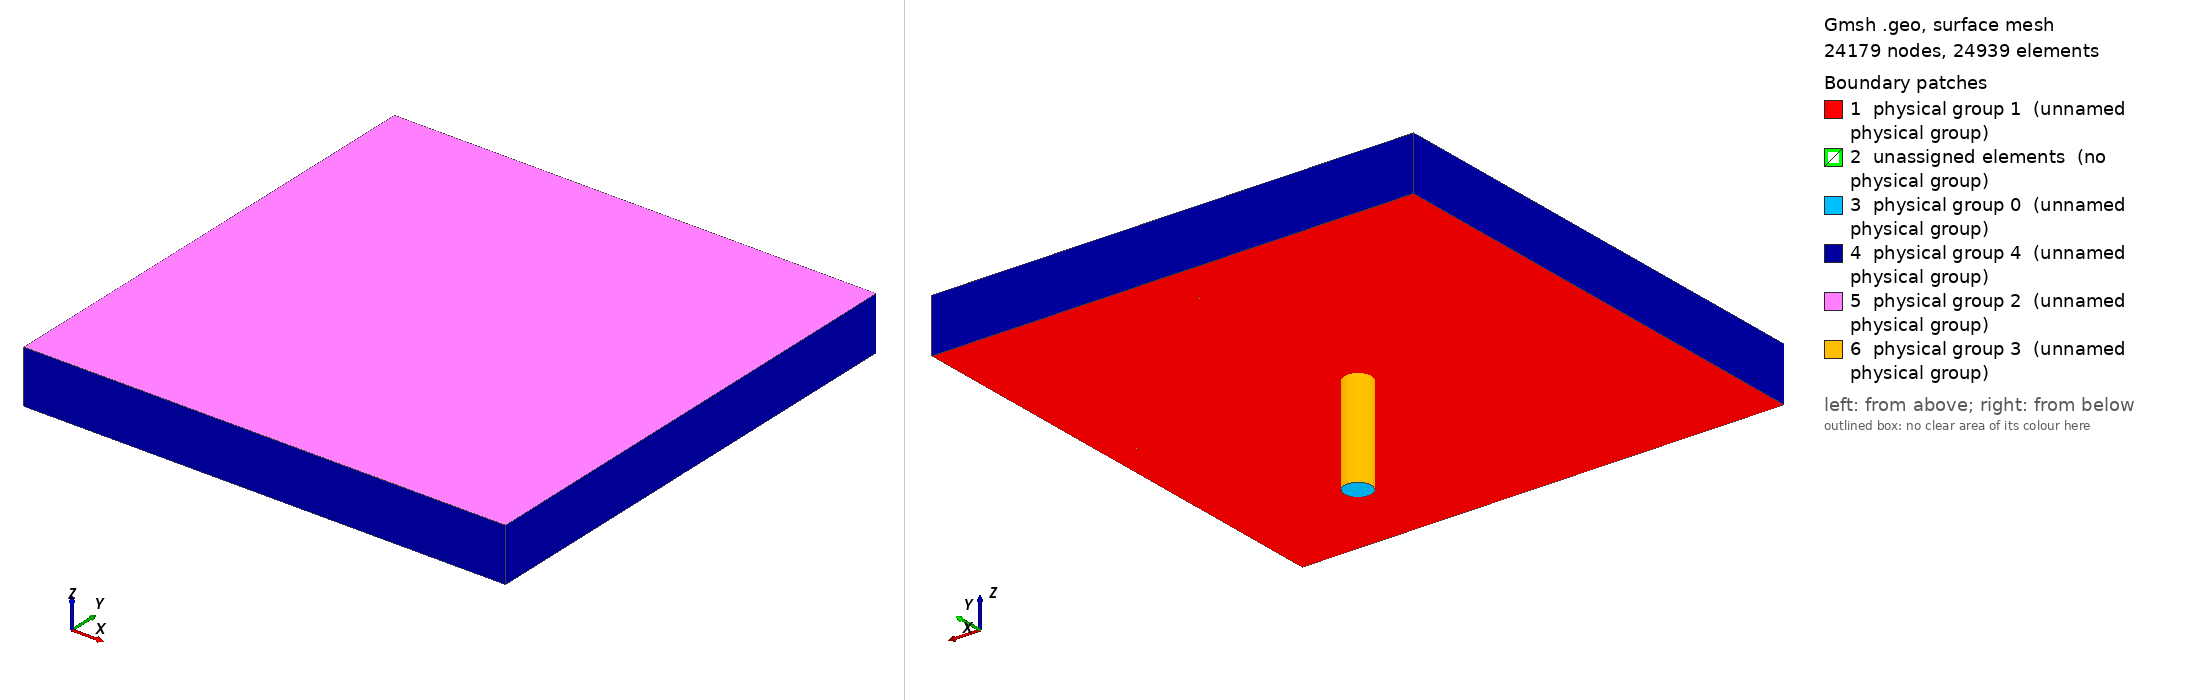

Gmsh geometry script, surface-meshed: 24179 nodes, 24939 surface elements. Boundary patches (legend numbers): 1 physical group 1 (unnamed physical group), 2 unassigned elements (no physical group), 3 physical group 0 (unnamed physical group), 4 physical group 4 (unnamed physical group), 5 physical group 2 (unnamed physical group), 6 physical group 3 (unnamed physical group). Left view from above one corner, right view from below the opposite corner. Legend entries are the model's physical surfaces; 'unassigned elements' are surfaces in no physical group. The drawing asked Gmsh for element sizes between 1% and 20% of the model's largest extent; the script's own settings can give other sizes.

=== jet_on_wall_3d.geo (drawn) ===
// SPDX-FileCopyrightText: Copyright (c) 2025 The Lethe Authors
// SPDX-License-Identifier: Apache-2.0 WITH LLVM-exception OR LGPL-2.1-or-later

// Define variables

// Charging zone (nozzle)

wc = 0.007; // width/height of charging zone
sq = 0.0054; // width/height of square inside circle
dc = 0.036; // depth in z of charging zone
tc = 0.001; // thickness of nozzle tube
nhc = 10; // number of points in height/width of charging zone
nwc = 3; // number of points in the width/height of the square
zc = 40; // number of cells in the z direction (depth) of charging zone
R = Sqrt(2) * wc; // radius of big circle
h = (R - wc) / 2; // height of arcs


// Projection zone (main chamber)

hp = 0.18; // height of projection zone
wp = 0.18; // width of projection zone
dp = 0.02; // depth in z of projection zone
dt = dc + dp; // total depth of chamber
hb = hp/2 - wc/2 - tc; // height of anterior segment of chamber
zp = 20; // number of cells in the z direction (depth) of projection zone
nhp = 31; // number of points in height of section of projection zone
nwp = 31; // number of points in width of section of projection zone
exp = 1.05;


Point(1) = {-wp/2, hp/2, 0};
Point(2) = {-wp/2, wc/2, 0};
Point(3) = {-wp/2, -wc/2, 0};
Point(4) = {-wp/2, -hp/2, 0};
Point(5) = {-wc/2, hp/2, 0};
Point(6) = {-wc/2, wc/2, 0};
Point(7) = {-wc/2, -wc/2, 0};
Point(8) = {-wc/2, -hp/2, 0};
Point(9) = {wc/2, hp/2, 0};
Point(10) = {wc/2, wc/2, 0};
Point(11) = {wc/2, -wc/2, 0};
Point(12) = {wc/2, -hp/2, 0};
Point(13) = {wp/2, hp/2, 0};
Point(14) = {wp/2, wc/2, 0};
Point(15) = {wp/2, -wc/2, 0};
Point(16) = {wp/2, -hp/2, 0};
Point(17) = {-wc/2, wc/2, -dc};
Point(18) = {-wc/2, -wc/2, -dc};
Point(19) = {wc/2, wc/2, -dc};
Point(20) = {wc/2, -wc/2, -dc};
Point(21) = {0, 0, -dc};
Point(22) = {0, 0, 0};
Point(23) = {-sq/2, sq/2, 0};
Point(24) = {-sq/2, -sq/2, 0};
Point(25) = {sq/2, -sq/2, 0};
Point(26) = {sq/2, sq/2, 0};
Point(27) = {-sq/2, sq/2, -dc};
Point(28) = {-sq/2, -sq/2, -dc};
Point(29) = {sq/2, -sq/2, -dc};
Point(30) = {sq/2, sq/2, -dc};

Line(1) = {1, 2};
Line(2) = {2, 6};
Line(3) = {6, 5};
Line(4) = {5, 1};
Line(5) = {3, 2};
Circle(6) = {6, 22, 7};
Line(7) = {7, 3};
Line(8) = {3, 4};
Line(9) = {4, 8};
Line(10) = {8, 7};
Line(11) = {5, 9};
Line(12) = {9, 10};
Circle(13) = {10, 22, 6};
Circle(14) = {7, 22, 11};
Circle(15) = {11, 22, 10};
Line(16) = {11, 12};
Line(17) = {12, 8};
Line(18) = {10, 14};
Line(19) = {14, 13};
Line(20) = {13, 9};
Line(21) = {14, 15};
Line(22) = {15, 11};
Line(23) = {12, 16};
Line(24) = {16, 15};
Circle(25) = {17, 21, 18};
Circle(26) = {18, 21, 20};
Circle(27) = {20, 21, 19};
Circle(28) = {19, 21, 17};
Line(29) = {23, 24};
Line(30) = {24, 25};
Line(31) = {25, 26};
Line(32) = {26, 23};
Line(33) = {23, 6};
Line(34) = {10, 26};
Line(35) = {25, 11};
Line(36) = {7, 24};
Line(37) = {27, 28};
Line(38) = {28, 29};
Line(39) = {29, 30};
Line(40) = {30, 27};
Line(41) = {27, 17};
Line(42) = {19, 30};
Line(43) = {29, 20};
Line(44) = {18, 28};

Line Loop(1) = {1, 2, 3, 4};
Line Loop(2) = {5, 2, 6, 7};
Line Loop(3) = {8, 9, 10, 7};
Line Loop(4) = {10, 14, 16, 17};
Line Loop(5) = {16, 23, 24, 22};
Line Loop(6) = {15, 18, 21, 22};
Line Loop(7) = {12, 18, 19, 20};
Line Loop(8) = {3, 11, 12, 13};

Line Loop(9) = {29, 30, 31, 32};

Line Loop(10) = {33, -13, 34, 32};
Line Loop(11) = {34, -31, 35, 15};
Line Loop(12) = {35, -14, 36, 30};
Line Loop(13) = {36, -29, 33, 6};

Line Loop(14) = {37, 38, 39, 40};

Line Loop(15) = {41, -28, 42, 40};
Line Loop(16) = {42, -39, 43, 27};
Line Loop(17) = {43, -26, 44, 38};
Line Loop(18) = {44, -37, 41, 25};

Plane Surface(1) = {1};
Plane Surface(2) = {2};
Plane Surface(3) = {3};
Plane Surface(4) = {4};
Plane Surface(5) = {5};
Plane Surface(6) = {6};
Plane Surface(7) = {7};
Plane Surface(8) = {8};
Plane Surface(9) = {9};
Plane Surface(10) = {10};
Plane Surface(11) = {11};
Plane Surface(12) = {12};
Plane Surface(13) = {13};
Plane Surface(14) = {14};
Plane Surface(15) = {15};
Plane Surface(16) = {16};
Plane Surface(17) = {17};
Plane Surface(18) = {18};

Transfinite Surface {1, 2, 3, 4, 5, 6, 7, 8, 9, 10, 11, 12, 13, 14, 15, 16, 17, 18};
Recombine Surface{1, 2, 3, 4, 5, 6, 7, 8, 9, 10, 11, 12, 13, 14, 15, 16, 17, 18};


Extrude {0, 0, dp} {
  Surface{1}; Surface{2}; Surface{3}; Surface{4}; Surface{5}; Surface{6}; Surface{7}; Surface{8}; Surface{9}; Surface{10}; Surface{11}; Surface{12}; Surface{13}; Layers{zp}; Recombine;
}

Extrude {0, 0, dc} {
  Surface{14}; Surface{15}; Surface{16}; Surface{17}; Surface{18}; Layers{zc}; Recombine;
}

Transfinite Line {5, 6, 15, 21, 25, 27, 11, 13, 14, 17, 28, 26, 29, 30, 31, 32, 37, 38, 40, 39} = Ceil(nhc) Using Progression 1;
Transfinite Line {41, 44, 43, 42, 33, 36, 34, 35} = Ceil(nwc) Using Progression 1;
Transfinite Line {4, -2, 7, -9, -20, 18, -22, 23} = Ceil(nwp) Using Progression exp;
Transfinite Line {-1, 3, -12, 19, 8, -10, 16, -24} = Ceil(nhp) Using Progression exp;


Physical Volume(0) = {1:18};

Physical Surface(0) = {14, 15, 16, 17, 18};                   // Inlet
Physical Surface(1) = {1, 2, 3, 4, 5, 6, 7, 8};               // Anterior wall
Physical Surface(2) = {110, 88, 66, 220, 198, 176, 154, 132, 264, 330, 242, 286, 308};  // Back wall
Physical Surface(3) = {402, 389, 364, 427};                   // Pipe wall
Physical Surface(4) = {193, 171, 149, 197, 211, 65, 97, 75, 53, 101, 131, 145};   // Contour surfaces
